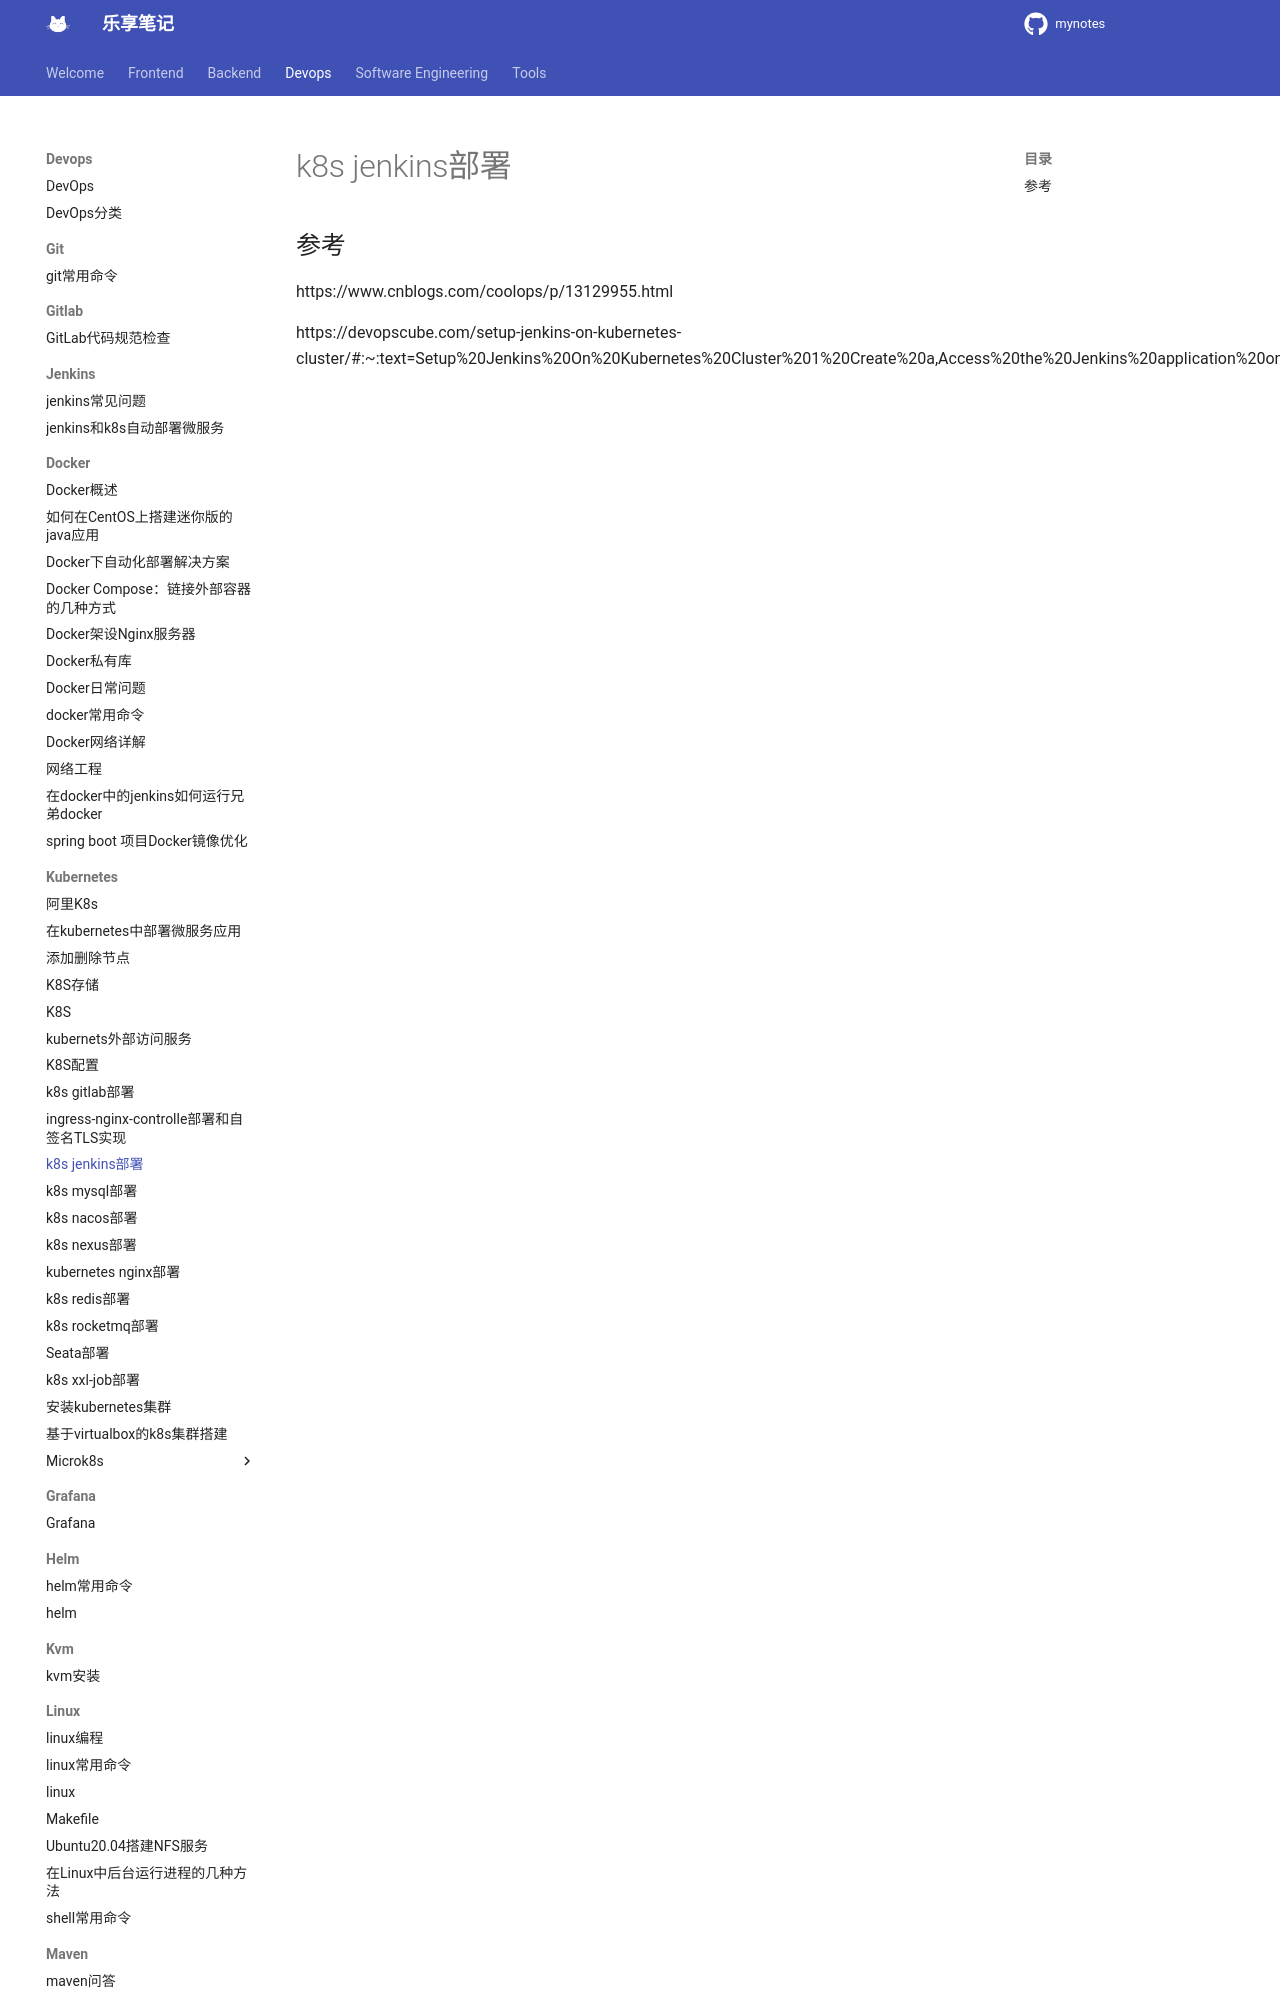

repository: jesshaw/mynotes · page: v1.3/Devops/kubernetes/k8s_jenkins_deployment/index.html · generator: mkdocs

# k8s jenkins部署

## 参考

https://www.cnblogs.com/coolops/p/13129955.html

https://devopscube.com/setup-jenkins-on-kubernetes-cluster/#:~:text=Setup%20Jenkins%20On%20Kubernetes%20Cluster%201%20Create%20a,Access%20
